Run: headless pygame with SDL's dummy video driver; simulated clock (each Clock.tick advances the game by its frame time, no real sleeping); random seed 0; keys injected as events and as key.get_pressed() state; no mouse input.
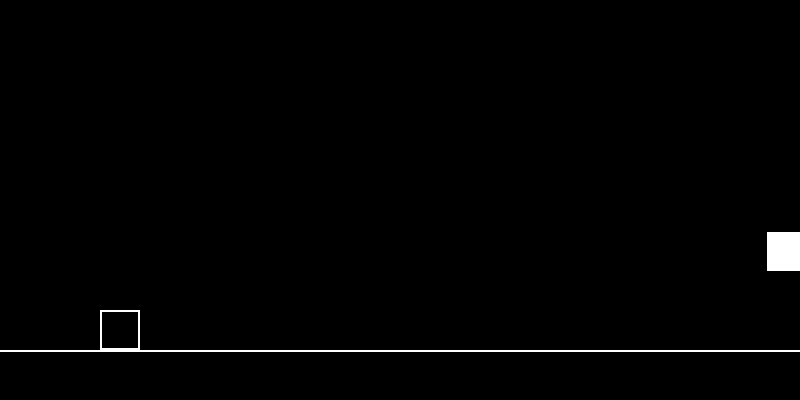
Frame 1 of 4 · flips 1–60 · no input
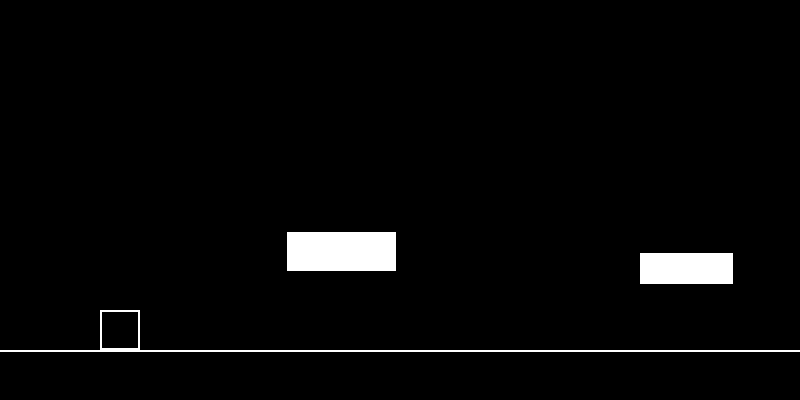
Frame 2 of 4 · flips 61–180 · tapped SPACE, RETURN · held RIGHT (→), D
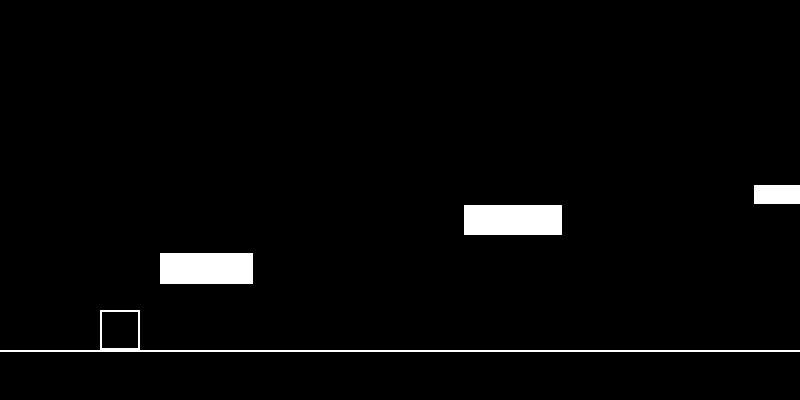
Frame 3 of 4 · flips 181–300 · held DOWN (↓), S
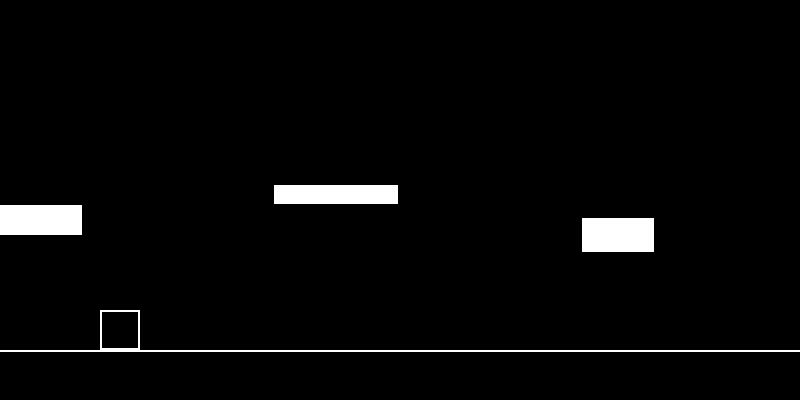
Frame 4 of 4 · flips 301–420 · held LEFT (←), A, UP (↑), W

The pygame program that drew these frames:

import pygame
import sys
import random

# Initialize Pygame
pygame.init()

# Screen settings
SCREEN_WIDTH = 800
SCREEN_HEIGHT = 400
screen = pygame.display.set_mode((SCREEN_WIDTH, SCREEN_HEIGHT))
pygame.display.set_caption("Jump Game")

# Colors
BLACK = (0, 0, 0)
WHITE = (255, 255, 255)

# Player settings
PLAYER_WIDTH = 40
PLAYER_HEIGHT = 40
PLAYER_X = 100  # Fixed x position for scroller style
player_y = SCREEN_HEIGHT - PLAYER_HEIGHT - 50  # Start on ground
player_velocity_y = 0
GRAVITY = 0.8
JUMP_STRENGTH = -15
GROUND_Y = SCREEN_HEIGHT - 50  # Ground level

# Obstacle settings
SCROLL_SPEED = 4
MIN_OBSTACLE_WIDTH = 60
MAX_OBSTACLE_WIDTH = 150
MIN_OBSTACLE_HEIGHT = 15
MAX_OBSTACLE_HEIGHT = 40
MIN_GAP = 120  # Minimum horizontal gap between obstacles
MAX_GAP = 250  # Maximum horizontal gap between obstacles
MAX_JUMP_HEIGHT = 120  # Maximum height player can jump
MAX_HEIGHT_DIFF = 80  # Max height difference to ensure jumpability
MIN_PLATFORM_Y = 150  # Highest platforms can go (from top of screen)
MAX_PLATFORM_Y = GROUND_Y - 60  # Lowest platforms can be

# Game state
is_jumping = False
jump_held = False  # Track if space is being held
obstacles = []  # List of obstacle rectangles

# Clock for frame rate
clock = pygame.time.Clock()
FPS = 60


def generate_obstacle(last_obstacle=None, from_ground=False):
    """Generate a new floating obstacle that is reachable from the last one."""
    width = random.randint(MIN_OBSTACLE_WIDTH, MAX_OBSTACLE_WIDTH)
    height = random.randint(MIN_OBSTACLE_HEIGHT, MAX_OBSTACLE_HEIGHT)

    # Position obstacle off-screen to the right
    if last_obstacle and not from_ground:
        x = last_obstacle['x'] + last_obstacle['width'] + random.randint(MIN_GAP, MAX_GAP)
        # Ensure platform is reachable from last obstacle
        last_top = last_obstacle['y']
        # Player can jump up MAX_JUMP_HEIGHT or fall down any distance
        # New platform top should be within jumpable range (can go up or down)
        min_y = max(MIN_PLATFORM_Y, last_top - MAX_JUMP_HEIGHT)  # Can jump up this much
        max_y = min(MAX_PLATFORM_Y, last_top + MAX_HEIGHT_DIFF)  # Don't drop too far
        if min_y > max_y:
            min_y, max_y = max_y, min_y
        y = random.randint(int(min_y), int(max_y))
    elif from_ground:
        # First platform should be reachable from ground
        x = SCREEN_WIDTH + random.randint(100, 300)
        y = random.randint(GROUND_Y - MAX_JUMP_HEIGHT, MAX_PLATFORM_Y)
    else:
        x = SCREEN_WIDTH + random.randint(100, 300)
        y = random.randint(MIN_PLATFORM_Y, MAX_PLATFORM_Y)

    return {
        'x': x,
        'y': y,
        'width': width,
        'height': height  # Fixed height, floating platform
    }


def draw_player(x, y):
    """Draw the player as a white outlined rectangle."""
    pygame.draw.rect(screen, WHITE, (x, y, PLAYER_WIDTH, PLAYER_HEIGHT), 2)


def draw_ground():
    """Draw the ground line."""
    pygame.draw.line(screen, WHITE, (0, GROUND_Y), (SCREEN_WIDTH, GROUND_Y), 2)


def draw_obstacle(obstacle):
    """Draw an obstacle as a solid white rectangle."""
    pygame.draw.rect(screen, WHITE, (obstacle['x'], obstacle['y'],
                                      obstacle['width'], obstacle['height']))


def check_obstacle_collision(player_x, player_y, obstacle):
    """Check if player is landing on top of a floating obstacle."""
    player_bottom = player_y + PLAYER_HEIGHT
    player_right = player_x + PLAYER_WIDTH
    player_left = player_x

    obs_top = obstacle['y']
    obs_bottom = obstacle['y'] + obstacle['height']
    obs_left = obstacle['x']
    obs_right = obstacle['x'] + obstacle['width']

    # Check if player is horizontally aligned with obstacle
    if player_right > obs_left and player_left < obs_right:
        # Check if player is landing on top (feet near platform top)
        if player_bottom >= obs_top and player_bottom <= obs_top + 15:
            return True
    return False


def main():
    global player_y, player_velocity_y, is_jumping, jump_held, obstacles

    running = True

    # Generate initial obstacles
    obstacles = []
    # First obstacle must be reachable from the ground
    first_obs = generate_obstacle(from_ground=True)
    obstacles.append(first_obs)
    last_obs = first_obs
    for _ in range(4):
        new_obs = generate_obstacle(last_obs)
        obstacles.append(new_obs)
        last_obs = new_obs

    while running:
        # Handle events
        for event in pygame.event.get():
            if event.type == pygame.QUIT:
                running = False

            if event.type == pygame.KEYDOWN:
                if event.key == pygame.K_SPACE:
                    # Only jump if on the ground or on an obstacle
                    if not is_jumping:
                        player_velocity_y = JUMP_STRENGTH
                        is_jumping = True
                        jump_held = True

                if event.key == pygame.K_ESCAPE:
                    running = False

            if event.type == pygame.KEYUP:
                if event.key == pygame.K_SPACE:
                    jump_held = False
                    # Cut the jump short if still moving upward
                    if player_velocity_y < 0:
                        player_velocity_y *= 0.5  # Reduce upward velocity

        # Apply gravity
        player_velocity_y += GRAVITY
        player_y += player_velocity_y

        # Check ground collision
        on_surface = False
        if player_y >= GROUND_Y - PLAYER_HEIGHT:
            player_y = GROUND_Y - PLAYER_HEIGHT
            player_velocity_y = 0
            is_jumping = False
            on_surface = True

        # Check obstacle collisions (landing on top)
        if not on_surface and player_velocity_y >= 0:  # Only check when falling
            for obstacle in obstacles:
                if check_obstacle_collision(PLAYER_X, player_y, obstacle):
                    player_y = obstacle['y'] - PLAYER_HEIGHT
                    player_velocity_y = 0
                    is_jumping = False
                    on_surface = True
                    break

        # Move obstacles
        for obstacle in obstacles:
            obstacle['x'] -= SCROLL_SPEED

        # Remove off-screen obstacles and generate new ones
        if obstacles and obstacles[0]['x'] + obstacles[0]['width'] < 0:
            obstacles.pop(0)

        # Generate new obstacle if needed
        if obstacles:
            last_obs = obstacles[-1]
            if last_obs['x'] < SCREEN_WIDTH:
                new_obs = generate_obstacle(last_obs)
                obstacles.append(new_obs)

        # Clear screen
        screen.fill(BLACK)

        # Draw game objects
        draw_ground()
        for obstacle in obstacles:
            draw_obstacle(obstacle)
        draw_player(PLAYER_X, player_y)

        # Update display
        pygame.display.flip()

        # Cap frame rate
        clock.tick(FPS)

    pygame.quit()
    sys.exit()

if __name__ == "__main__":
    main()
